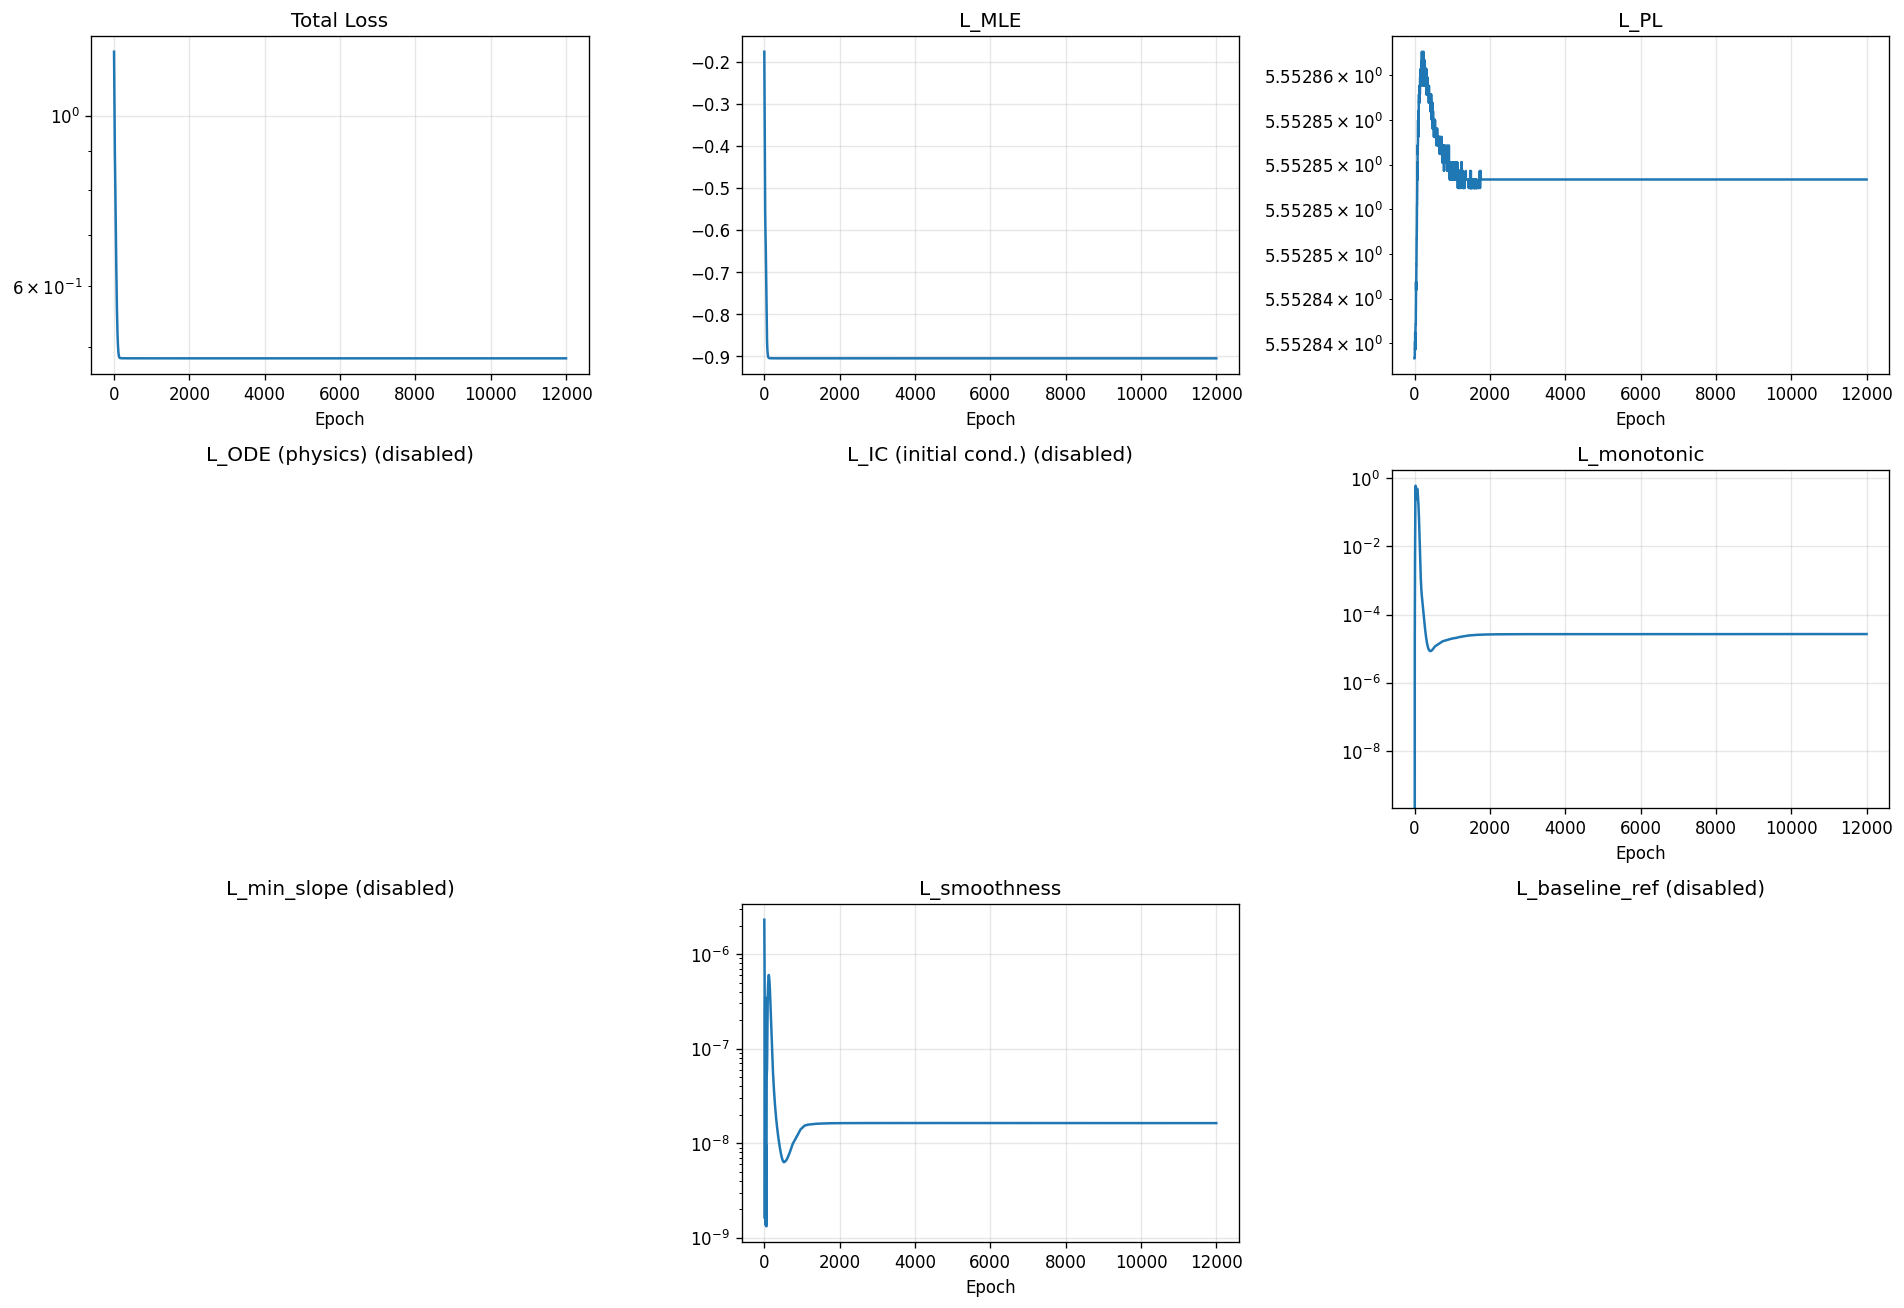

Data behind this chart, as committed beside it:
epoch, total, mle, pl, ode, ic, monotonic, min_slope, smoothness, baseline_ref
1, 1.212, -0.1765, 5.553, 0.0, 0.0, 0.0, 0.0, 2.3042805423756363e-06, 0.0
2, 1.193, -0.1953, 5.553, 0.0, 0.0, 0.0, 0.0, 2.0188986127323005e-06, 0.0
3, 1.174, -0.2139, 5.553, 0.0, 0.0, 0.0, 0.0, 1.752236357788206e-06, 0.0
4, 1.156, -0.2322, 5.553, 0.0, 0.0, 6.150735476495583e-10, 0.0, 1.5037156799735385e-06, 0.0
5, 1.138, -0.2504, 5.553, 0.0, 0.0, 1.9615729343058774e-06, 0.0, 1.273642396881769e-06, 0.0
6, 1.12, -0.2685, 5.553, 0.0, 0.0, 1.5343373888754286e-05, 0.0, 1.0624098649714142e-06, 0.0
7, 1.102, -0.2864, 5.553, 0.0, 0.0, 5.5016014812281355e-05, 0.0, 8.701881597517058e-07, 0.0
8, 1.084, -0.3041, 5.553, 0.0, 0.0, 0.0001432, 0.0, 6.96975575920078e-07, 0.0
9, 1.066, -0.3217, 5.553, 0.0, 0.0, 0.0003153, 0.0, 5.427173732641677e-07, 0.0
10, 1.049, -0.3392, 5.553, 0.0, 0.0, 0.0006314, 0.0, 4.0738396478445793e-07, 0.0
11, 1.032, -0.3566, 5.553, 0.0, 0.0, 0.001199, 0.0, 2.909981446919119e-07, 0.0
12, 1.015, -0.3738, 5.553, 0.0, 0.0, 0.002214, 0.0, 1.937064553203527e-07, 0.0
13, 0.9977, -0.391, 5.553, 0.0, 0.0, 0.004042, 0.0, 1.1573204972137319e-07, 0.0
14, 0.981, -0.408, 5.553, 0.0, 0.0, 0.007379, 0.0, 5.7406289499795093e-08, 0.0
15, 0.9647, -0.4249, 5.553, 0.0, 0.0, 0.01374, 0.0, 1.9181157995262765e-08, 0.0
16, 0.9492, -0.4418, 5.553, 0.0, 0.0, 0.02742, 0.0, 1.607031507866452e-09, 0.0
17, 0.9356, -0.4585, 5.553, 0.0, 0.0, 0.05873, 0.0, 5.184140672298554e-09, 0.0
18, 0.9242, -0.475, 5.553, 0.0, 0.0, 0.1097, 0.0, 2.943773225183577e-08, 0.0
19, 0.9149, -0.491, 5.553, 0.0, 0.0, 0.1776, 0.0, 7.186324779695497e-08, 0.0
20, 0.9076, -0.5064, 5.553, 0.0, 0.0, 0.2575, 0.0, 1.2764174073254253e-07, 0.0
21, 0.9017, -0.5208, 5.553, 0.0, 0.0, 0.3426, 0.0, 1.8979183380452014e-07, 0.0
22, 0.8966, -0.5341, 5.553, 0.0, 0.0, 0.4249, 0.0, 2.5003856762850774e-07, 0.0
23, 0.8917, -0.5462, 5.553, 0.0, 0.0, 0.4969, 0.0, 3.0041744025766093e-07, 0.0
24, 0.8866, -0.5569, 5.553, 0.0, 0.0, 0.5523, 0.0, 3.3485349604234216e-07, 0.0
25, 0.8808, -0.5662, 5.553, 0.0, 0.0, 0.5879, 0.0, 3.501770038383256e-07, 0.0
26, 0.8742, -0.5743, 5.553, 0.0, 0.0, 0.6028, 0.0, 3.461275923655194e-07, 0.0
27, 0.8668, -0.5812, 5.553, 0.0, 0.0, 0.5983, 0.0, 3.249363942359196e-07, 0.0
28, 0.8588, -0.5872, 5.553, 0.0, 0.0, 0.5777, 0.0, 2.9039674132036453e-07, 0.0
29, 0.8503, -0.5923, 5.553, 0.0, 0.0, 0.5447, 0.0, 2.4713750690352754e-07, 0.0
30, 0.8417, -0.5969, 5.553, 0.0, 0.0, 0.5037, 0.0, 1.9984256027782976e-07, 0.0
31, 0.8332, -0.6009, 5.553, 0.0, 0.0, 0.4588, 0.0, 1.5285856136415532e-07, 0.0
32, 0.8249, -0.6047, 5.553, 0.0, 0.0, 0.4136, 0.0, 1.0969252173254063e-07, 0.0
33, 0.817, -0.6083, 5.553, 0.0, 0.0, 0.371, 0.0, 7.288089420853794e-08, 0.0
34, 0.8095, -0.6121, 5.553, 0.0, 0.0, 0.3334, 0.0, 4.387242924508428e-08, 0.0
35, 0.8024, -0.616, 5.553, 0.0, 0.0, 0.302, 0.0, 2.3055878983768707e-08, 0.0
36, 0.7957, -0.6203, 5.553, 0.0, 0.0, 0.2775, 0.0, 9.917213716903461e-09, 0.0
37, 0.7892, -0.625, 5.553, 0.0, 0.0, 0.2599, 0.0, 3.2347764467033358e-09, 0.0
38, 0.7828, -0.6303, 5.553, 0.0, 0.0, 0.2489, 0.0, 1.3598069337206198e-09, 0.0
39, 0.7764, -0.6362, 5.553, 0.0, 0.0, 0.2437, 0.0, 2.5067032893844043e-09, 0.0
40, 0.7699, -0.6427, 5.553, 0.0, 0.0, 0.2436, 0.0, 5.015782900130716e-09, 0.0
41, 0.7632, -0.6498, 5.553, 0.0, 0.0, 0.248, 0.0, 7.560315928856198e-09, 0.0
42, 0.7563, -0.6576, 5.553, 0.0, 0.0, 0.2563, 0.0, 9.261419187112097e-09, 0.0
43, 0.7492, -0.6658, 5.553, 0.0, 0.0, 0.2681, 0.0, 9.712191939570403e-09, 0.0
44, 0.742, -0.6745, 5.553, 0.0, 0.0, 0.2833, 0.0, 8.94686280616952e-09, 0.0
45, 0.7348, -0.6836, 5.553, 0.0, 0.0, 0.3016, 0.0, 7.30396498838104e-09, 0.0
46, 0.7276, -0.6928, 5.553, 0.0, 0.0, 0.3228, 0.0, 5.294388483179091e-09, 0.0
47, 0.7206, -0.7022, 5.553, 0.0, 0.0, 0.3463, 0.0, 3.434728945705956e-09, 0.0
48, 0.7137, -0.7116, 5.553, 0.0, 0.0, 0.3715, 0.0, 2.104043161921254e-09, 0.0
49, 0.7071, -0.7209, 5.553, 0.0, 0.0, 0.3972, 0.0, 1.4609582432711932e-09, 0.0
50, 0.7006, -0.7298, 5.553, 0.0, 0.0, 0.4222, 0.0, 1.417005401904703e-09, 0.0
51, 0.6943, -0.7384, 5.553, 0.0, 0.0, 0.4449, 0.0, 1.6952206305376194e-09, 0.0
52, 0.688, -0.7466, 5.553, 0.0, 0.0, 0.464, 0.0, 1.9545813856325367e-09, 0.0
53, 0.6818, -0.7543, 5.553, 0.0, 0.0, 0.4784, 0.0, 1.947777494848424e-09, 0.0
54, 0.6755, -0.7614, 5.553, 0.0, 0.0, 0.4876, 0.0, 1.6511308986721929e-09, 0.0
55, 0.6693, -0.7681, 5.553, 0.0, 0.0, 0.4915, 0.0, 1.3232513973449045e-09, 0.0
56, 0.663, -0.7743, 5.553, 0.0, 0.0, 0.4909, 0.0, 1.4649991220139214e-09, 0.0
57, 0.6568, -0.7801, 5.553, 0.0, 0.0, 0.4869, 0.0, 2.682592814551299e-09, 0.0
58, 0.6507, -0.7856, 5.553, 0.0, 0.0, 0.4809, 0.0, 5.5032405299471066e-09, 0.0
59, 0.6447, -0.7909, 5.553, 0.0, 0.0, 0.4744, 0.0, 1.0191622656918753e-08, 0.0
60, 0.6389, -0.7961, 5.553, 0.0, 0.0, 0.4684, 0.0, 1.6620708365167047e-08, 0.0
... 11,940 more rows
